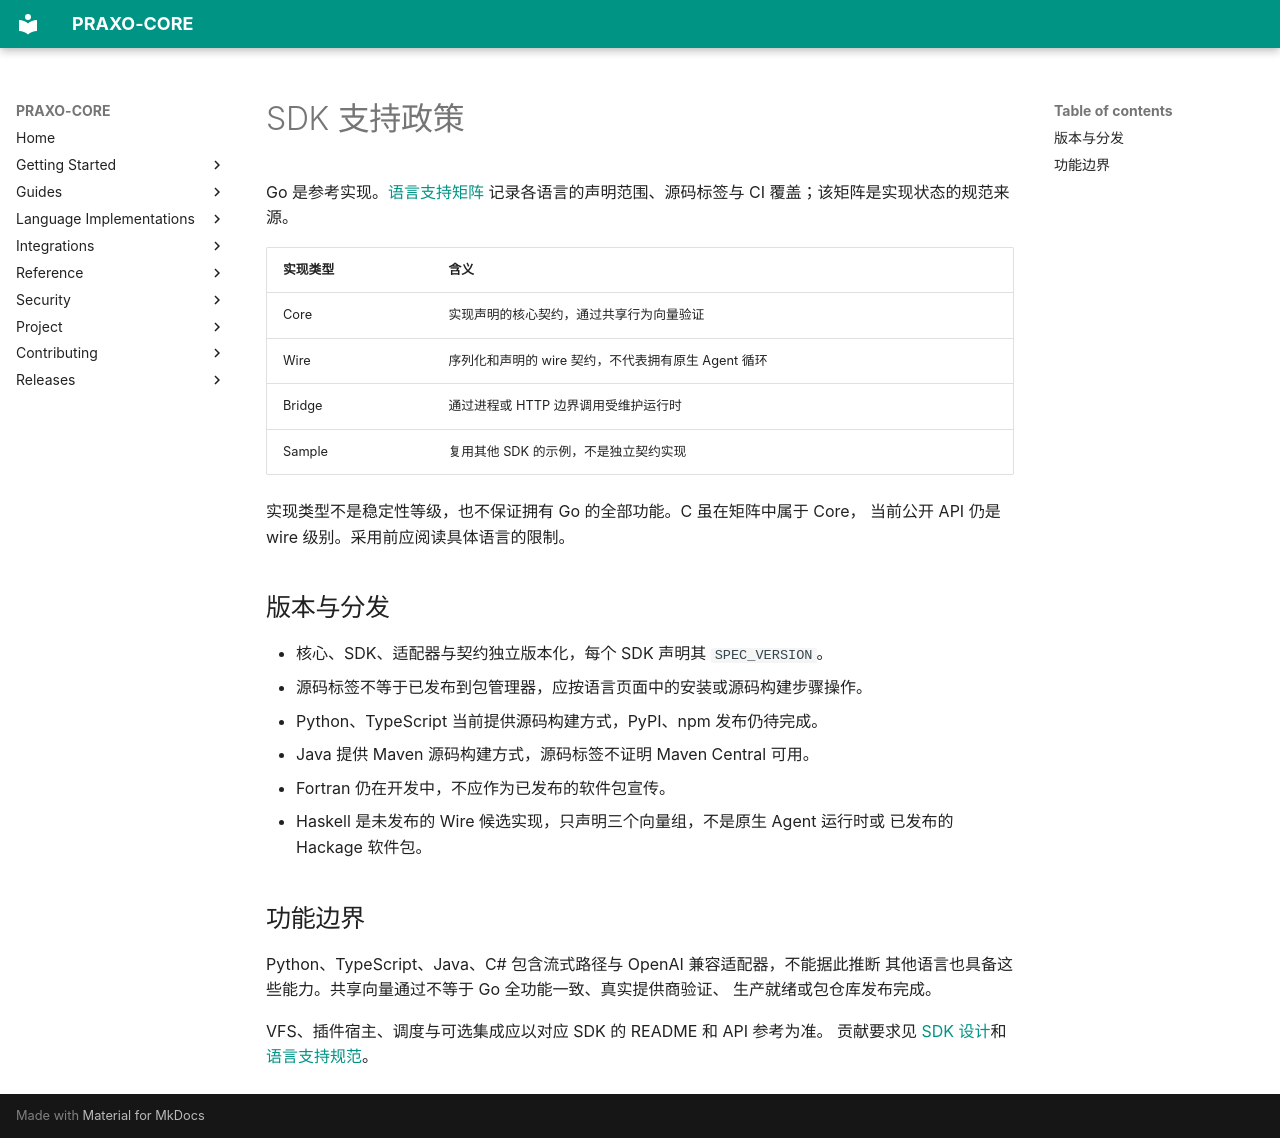

repository: axisvela/praxo-core · page: zh-CN/sdks/support/index.html · generator: mkdocs

# SDK 支持政策

Go 是参考实现。[语言支持矩阵](https://github.com/axisvela/praxo-core/blob/main/spec/languages.md)
记录各语言的声明范围、源码标签与 CI 覆盖；该矩阵是实现状态的规范来源。

| 实现类型 | 含义 |
| --- | --- |
| Core | 实现声明的核心契约，通过共享行为向量验证 |
| Wire | 序列化和声明的 wire 契约，不代表拥有原生 Agent 循环 |
| Bridge | 通过进程或 HTTP 边界调用受维护运行时 |
| Sample | 复用其他 SDK 的示例，不是独立契约实现 |

实现类型不是稳定性等级，也不保证拥有 Go 的全部功能。C 虽在矩阵中属于 Core，
当前公开 API 仍是 wire 级别。采用前应阅读具体语言的限制。

## 版本与分发

- 核心、SDK、适配器与契约独立版本化，每个 SDK 声明其 `SPEC_VERSION`。
- 源码标签不等于已发布到包管理器，应按语言页面中的安装或源码构建步骤操作。
- Python、TypeScript 当前提供源码构建方式，PyPI、npm 发布仍待完成。
- Java 提供 Maven 源码构建方式，源码标签不证明 Maven Central 可用。
- Fortran 仍在开发中，不应作为已发布的软件包宣传。
- Haskell 是未发布的 Wire 候选实现，只声明三个向量组，不是原生 Agent 运行时或
  已发布的 Hackage 软件包。

## 功能边界

Python、TypeScript、Java、C# 包含流式路径与 OpenAI 兼容适配器，不能据此推断
其他语言也具备这些能力。共享向量通过不等于 Go 全功能一致、真实提供商验证、
生产就绪或包仓库发布完成。

VFS、插件宿主、调度与可选集成应以对应 SDK 的 README 和 API 参考为准。
贡献要求见 [SDK 设计](../contributing/sdk-design.md)和
[语言支持规范](../contributing/language-policy.md)。
